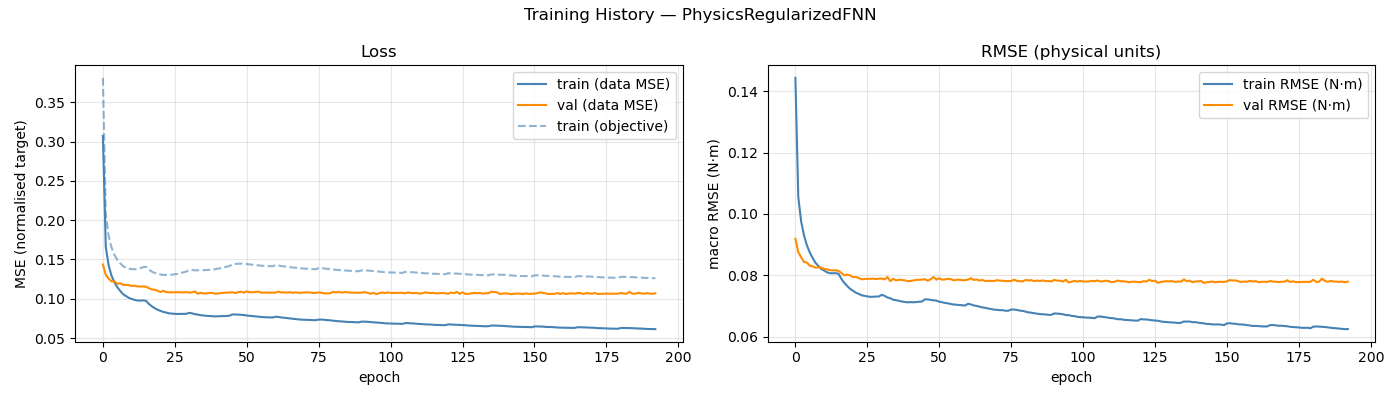

The file beside this chart, header and first rows:
epoch, train_loss, val_loss, train_rmse, val_rmse, train_loss_obj
1, 0.3072, 0.1435, 0.1443, 0.09192, 0.381
2, 0.1661, 0.1304, 0.1055, 0.08757, 0.208
3, 0.1422, 0.1256, 0.09759, 0.0859, 0.1797
4, 0.1293, 0.1221, 0.09299, 0.0844, 0.1651
5, 0.1209, 0.1222, 0.08981, 0.08416, 0.1558
6, 0.1146, 0.1191, 0.08746, 0.08318, 0.1495
7, 0.11, 0.1196, 0.08566, 0.08295, 0.1451
8, 0.1059, 0.1177, 0.08407, 0.08255, 0.1414
9, 0.1034, 0.1178, 0.08306, 0.08261, 0.1397
10, 0.1011, 0.1173, 0.08209, 0.08254, 0.1381
11, 0.09982, 0.1164, 0.08157, 0.08208, 0.1378
12, 0.0985, 0.1166, 0.08101, 0.08197, 0.1375
13, 0.09774, 0.1157, 0.08072, 0.08171, 0.1378
14, 0.09763, 0.1155, 0.08069, 0.08163, 0.1389
15, 0.09785, 0.1157, 0.08073, 0.08168, 0.1402
16, 0.09729, 0.1152, 0.08052, 0.08146, 0.1407
17, 0.09334, 0.1134, 0.07885, 0.08079, 0.137
18, 0.09034, 0.1119, 0.07757, 0.08002, 0.1345
19, 0.088, 0.1114, 0.07657, 0.08024, 0.1329
20, 0.08598, 0.1101, 0.07565, 0.08001, 0.1316
21, 0.08455, 0.1086, 0.075, 0.07947, 0.1309
22, 0.08313, 0.11, 0.07436, 0.07943, 0.1302
23, 0.0824, 0.1085, 0.07399, 0.07919, 0.1304
24, 0.08142, 0.1081, 0.07353, 0.07872, 0.1302
25, 0.08107, 0.1082, 0.07334, 0.07882, 0.1306
26, 0.08077, 0.1085, 0.07319, 0.07888, 0.1311
27, 0.08059, 0.1084, 0.073, 0.07887, 0.1316
28, 0.08072, 0.1082, 0.07307, 0.07895, 0.1327
29, 0.08077, 0.108, 0.07311, 0.07881, 0.1337
30, 0.08078, 0.1084, 0.07312, 0.07894, 0.1345
31, 0.08206, 0.1078, 0.07368, 0.07902, 0.1367
32, 0.08138, 0.1081, 0.07335, 0.07867, 0.1367
33, 0.08031, 0.1093, 0.07279, 0.07947, 0.1361
34, 0.07981, 0.1063, 0.07255, 0.07811, 0.1362
35, 0.07897, 0.1075, 0.07206, 0.07892, 0.136
36, 0.07872, 0.1068, 0.07193, 0.07838, 0.1363
37, 0.07819, 0.1069, 0.0717, 0.0786, 0.1365
38, 0.078, 0.1073, 0.0715, 0.07849, 0.1368
39, 0.07775, 0.1074, 0.07134, 0.0784, 0.1371
40, 0.07757, 0.1064, 0.07123, 0.0781, 0.1376
41, 0.07766, 0.1066, 0.07129, 0.07819, 0.1383
42, 0.0777, 0.1071, 0.07124, 0.07835, 0.1389
43, 0.07791, 0.1076, 0.07133, 0.07853, 0.1398
44, 0.07805, 0.1078, 0.0714, 0.07857, 0.1407
45, 0.07842, 0.1078, 0.0715, 0.07862, 0.1416
46, 0.08003, 0.1083, 0.07221, 0.07877, 0.1439
47, 0.07996, 0.1072, 0.07218, 0.07827, 0.1443
48, 0.07973, 0.1083, 0.07204, 0.07873, 0.1445
49, 0.07944, 0.1089, 0.07187, 0.07948, 0.1447
50, 0.07931, 0.1077, 0.0718, 0.07862, 0.1451
51, 0.0786, 0.1094, 0.07142, 0.07908, 0.1441
52, 0.07829, 0.1082, 0.07126, 0.07862, 0.1437
53, 0.07787, 0.1082, 0.07102, 0.07868, 0.1432
54, 0.07753, 0.1085, 0.07089, 0.07886, 0.1429
55, 0.07712, 0.1091, 0.07068, 0.07879, 0.1424
56, 0.07679, 0.1078, 0.07052, 0.07839, 0.142
57, 0.07647, 0.1077, 0.07044, 0.07856, 0.1418
58, 0.07639, 0.1079, 0.07031, 0.07859, 0.1416
59, 0.0763, 0.1076, 0.07028, 0.07843, 0.1414
60, 0.07611, 0.1079, 0.0702, 0.07844, 0.1414
... 133 more rows
